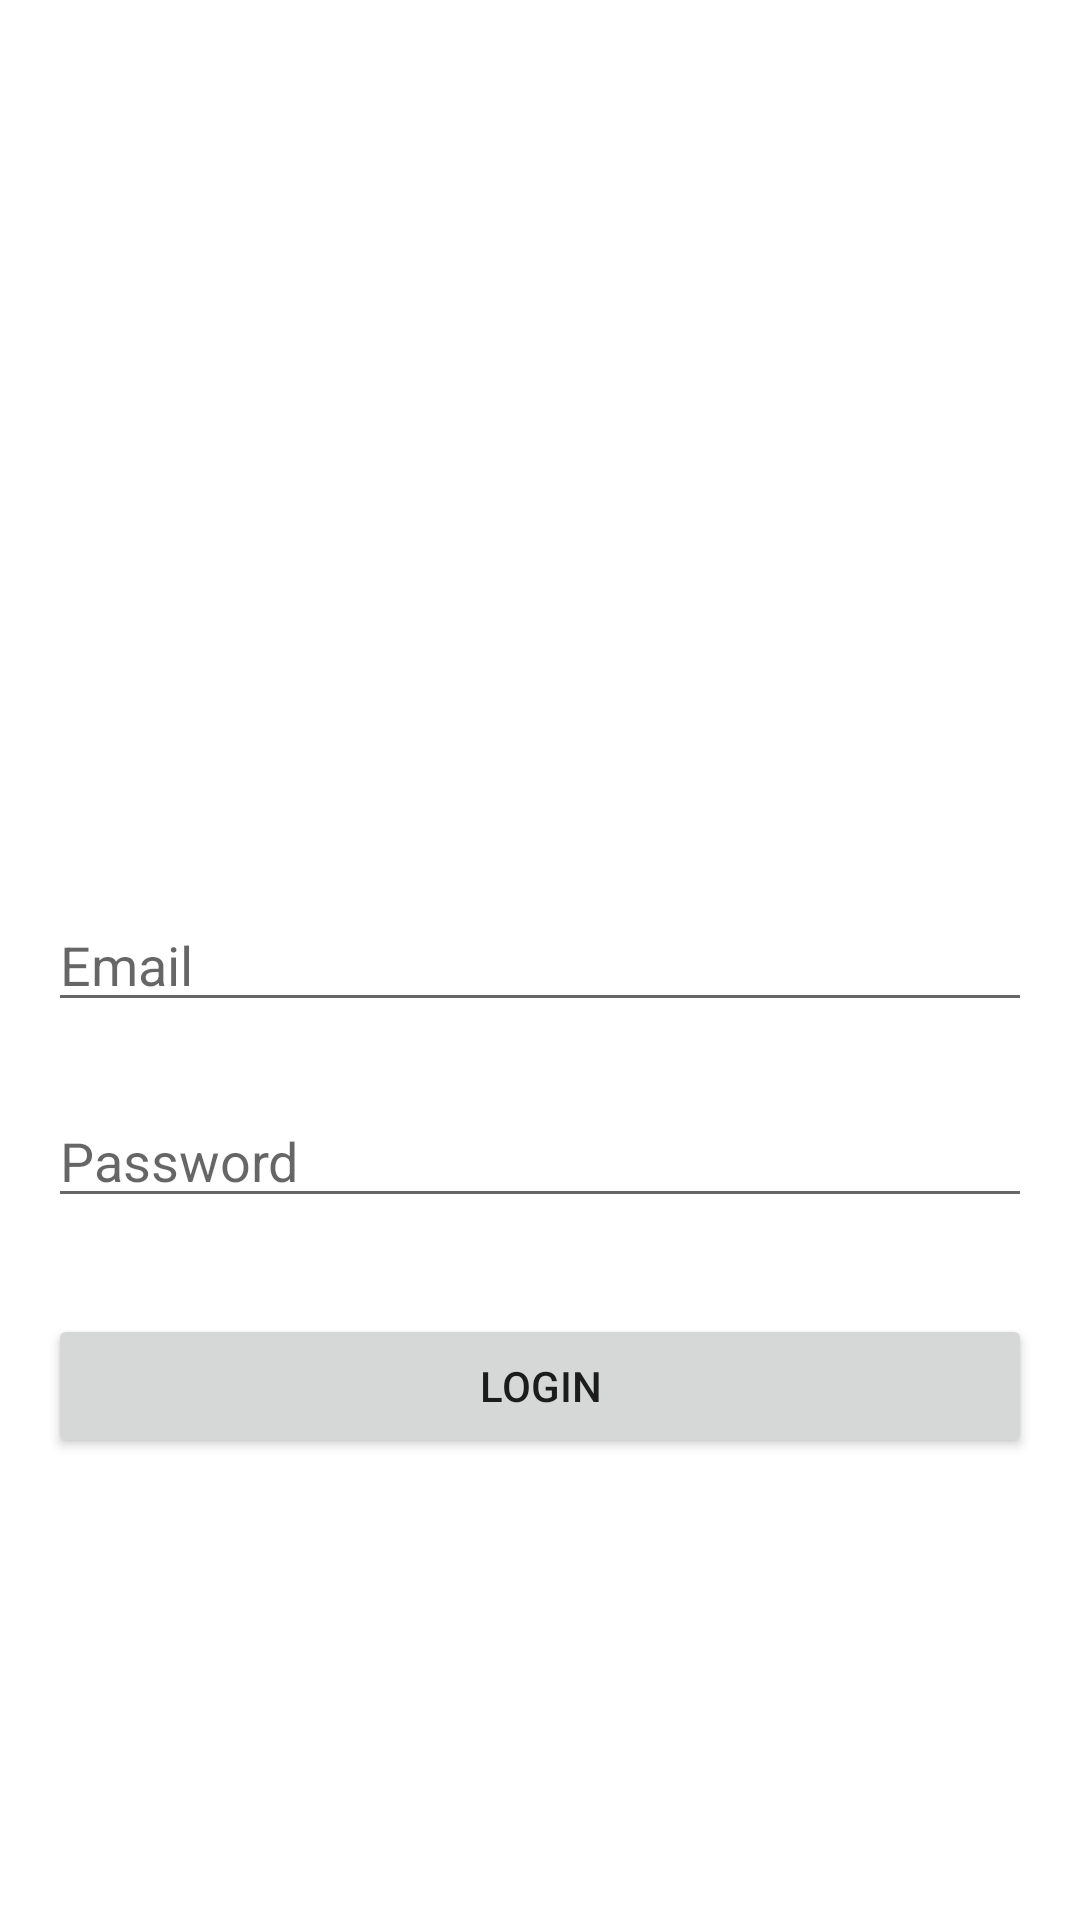

Here is an Android app screen rendered from its layout file. Give the layout XML and the strings, colors and styles it references.
<!-- AndroidManifest.xml: application theme Theme.TestInterview -->
<!-- res/layout/activity_main.xml -->
<?xml version="1.0" encoding="utf-8"?>
<androidx.constraintlayout.widget.ConstraintLayout xmlns:android="http://schemas.android.com/apk/res/android"
    xmlns:app="http://schemas.android.com/apk/res-auto"
    xmlns:tools="http://schemas.android.com/tools"
    android:layout_width="match_parent"
    android:layout_height="match_parent"
    tools:context=".MainActivity">


    <Button
        android:id="@+id/btnLogin"
        android:layout_width="match_parent"
        android:layout_height="wrap_content"
        android:layout_marginStart="16dp"
        android:layout_marginTop="32dp"
        android:layout_marginEnd="16dp"
        android:text="@string/login"
        app:layout_constraintBottom_toBottomOf="parent"
        app:layout_constraintEnd_toEndOf="parent"
        app:layout_constraintStart_toStartOf="parent"
        app:layout_constraintTop_toBottomOf="@+id/edPassword"
        app:layout_constraintVertical_bias="0.0" />

    <EditText
        android:id="@+id/edPassword"
        android:layout_width="match_parent"
        android:layout_height="wrap_content"
        android:layout_marginStart="16dp"
        android:layout_marginTop="24dp"
        android:layout_marginEnd="16dp"
        android:hint="@string/password"
        android:inputType="textPassword"
        app:layout_constraintBottom_toBottomOf="parent"
        app:layout_constraintEnd_toEndOf="parent"
        app:layout_constraintStart_toStartOf="parent"
        app:layout_constraintTop_toBottomOf="@+id/edUsername"
        app:layout_constraintVertical_bias="0.0" />

    <EditText
        android:id="@+id/edUsername"
        android:layout_width="match_parent"
        android:layout_height="wrap_content"
        android:layout_marginStart="16dp"
        android:layout_marginEnd="16dp"
        android:hint="@string/email"
        app:layout_constraintBottom_toBottomOf="parent"
        app:layout_constraintEnd_toEndOf="parent"
        app:layout_constraintStart_toStartOf="parent"
        app:layout_constraintTop_toTopOf="parent" />


</androidx.constraintlayout.widget.ConstraintLayout>
<!-- resources referenced by this layout -->
<resources>
  <string name="email">Email</string>
  <string name="login">Login</string>
  <string name="password">Password</string>
  <style name="Theme.TestInterview" parent="Theme.MaterialComponents.DayNight.DarkActionBar">
          
          <item name="colorPrimary">@color/purple_500</item>
          <item name="colorPrimaryVariant">@color/purple_700</item>
          <item name="colorOnPrimary">@color/white</item>
          
          <item name="colorSecondary">@color/teal_200</item>
          <item name="colorSecondaryVariant">@color/teal_700</item>
          <item name="colorOnSecondary">@color/black</item>
          
          <item name="android:statusBarColor" tools:targetApi="l">?attr/colorPrimaryVariant</item>
          
      </style>
  <!-- not gathered from this repository: default colours our renderer supplied (Android Studio template values) -->
  <color name="purple_500">#FF6200EE</color>
  <color name="purple_700">#FF3700B3</color>
  <color name="teal_200">#FF03DAC5</color>
  <color name="teal_700">#FF018786</color>
  <color name="black">#FF000000</color>
  <color name="white">#FFFFFFFF</color>
</resources>
